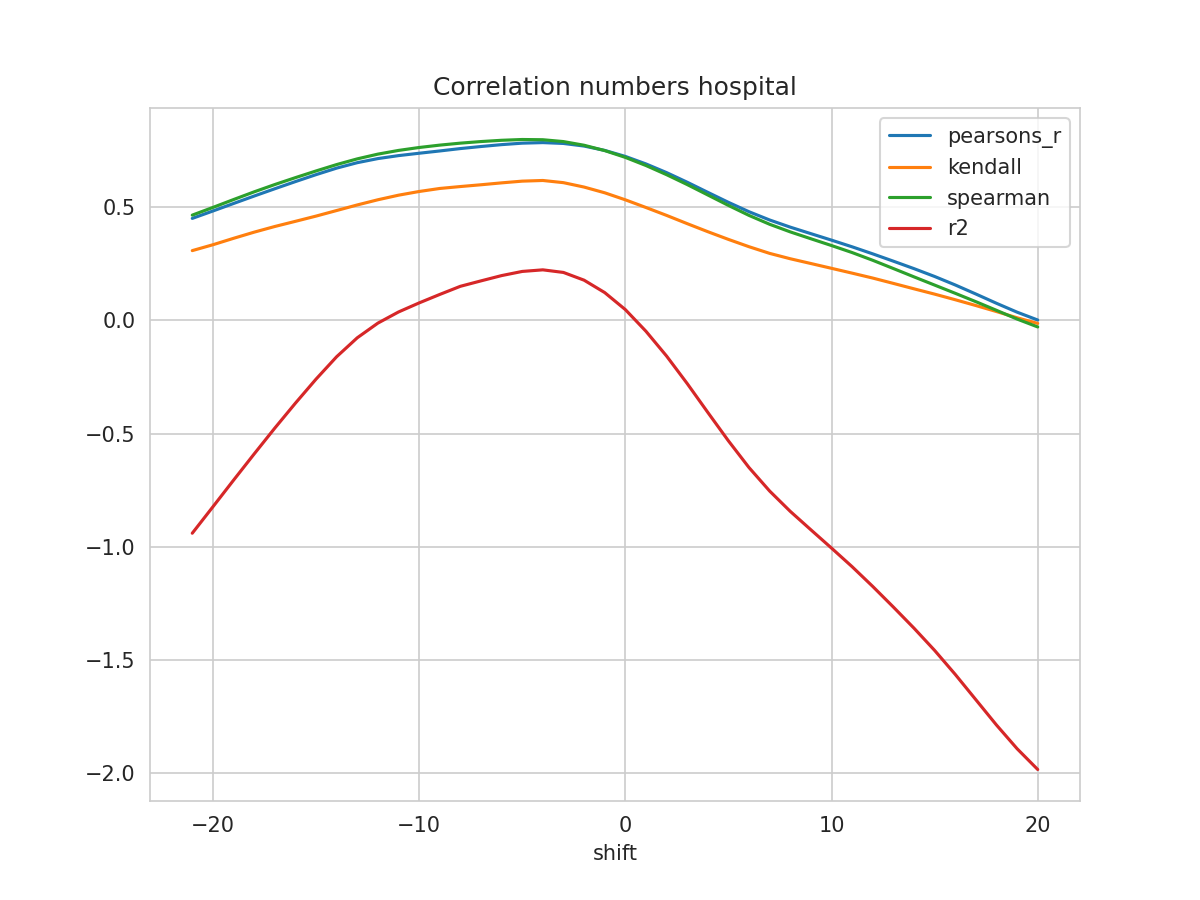

Values plotted in this chart, from the file beside it:
shift, N, pearsons_r, kendall, spearman, mse, explained_variance_score, r2, rmse
-21, 335, 0.4508, 0.3085, 0.4653, 0.02621, -0.9386, -0.9404, 0.1619
-20, 336, 0.4836, 0.3344, 0.4993, 0.02482, -0.8223, -0.8237, 0.1576
-19, 337, 0.5167, 0.3628, 0.5341, 0.02342, -0.7053, -0.7062, 0.153
-18, 338, 0.5496, 0.39, 0.5682, 0.02203, -0.5897, -0.5902, 0.1484
-17, 339, 0.5818, 0.415, 0.6005, 0.02065, -0.4758, -0.4761, 0.1437
-16, 340, 0.6134, 0.4379, 0.6309, 0.0193, -0.3657, -0.3658, 0.1389
-15, 341, 0.6442, 0.461, 0.6604, 0.01799, -0.2596, -0.2596, 0.1341
-14, 342, 0.673, 0.4856, 0.6887, 0.01675, -0.1605, -0.1605, 0.1294
-13, 343, 0.6971, 0.5103, 0.7139, 0.01569, -0.0768, -0.07681, 0.1253
-12, 344, 0.7152, 0.5332, 0.7349, 0.01488, -0.01188, -0.01194, 0.122
-11, 345, 0.7283, 0.5534, 0.7512, 0.01428, 0.03745, 0.03729, 0.1195
-10, 346, 0.7388, 0.5698, 0.7642, 0.0138, 0.07759, 0.07733, 0.1175
-9, 347, 0.7489, 0.5831, 0.7747, 0.01335, 0.1151, 0.1148, 0.1155
-8, 348, 0.7594, 0.5916, 0.7834, 0.01292, 0.1511, 0.1508, 0.1136
-7, 348, 0.7685, 0.5995, 0.7905, 0.01253, 0.1751, 0.1748, 0.1119
-6, 348, 0.7769, 0.6079, 0.7961, 0.01217, 0.1985, 0.1981, 0.1103
-5, 348, 0.7833, 0.6155, 0.7995, 0.01189, 0.2168, 0.2165, 0.1091
-4, 348, 0.7858, 0.6184, 0.7985, 0.01179, 0.2239, 0.2235, 0.1086
-3, 348, 0.7821, 0.6088, 0.7904, 0.01195, 0.2124, 0.212, 0.1093
-2, 348, 0.7706, 0.5893, 0.7741, 0.01244, 0.1782, 0.1779, 0.1115
-1, 348, 0.7514, 0.5641, 0.7506, 0.01327, 0.1234, 0.1231, 0.1152
0, 348, 0.7248, 0.533, 0.7205, 0.0144, 0.04827, 0.04797, 0.12
1, 348, 0.6916, 0.4991, 0.6846, 0.01582, -0.04753, -0.04779, 0.1258
2, 348, 0.6533, 0.4642, 0.6442, 0.01746, -0.1571, -0.1574, 0.1321
3, 348, 0.6108, 0.4277, 0.6005, 0.01928, -0.2786, -0.2788, 0.1388
4, 348, 0.5661, 0.3922, 0.5544, 0.02119, -0.4062, -0.4064, 0.1456
5, 348, 0.5218, 0.3581, 0.5082, 0.02308, -0.532, -0.5321, 0.1519
6, 348, 0.4803, 0.3257, 0.464, 0.02485, -0.6502, -0.6504, 0.1576
7, 348, 0.4438, 0.2962, 0.4248, 0.02641, -0.7539, -0.754, 0.1625
8, 348, 0.4122, 0.2725, 0.3912, 0.02776, -0.8437, -0.8438, 0.1666
9, 348, 0.3834, 0.2515, 0.3609, 0.02899, -0.9252, -0.9254, 0.1703
10, 348, 0.3548, 0.2303, 0.3309, 0.03022, -1.006, -1.006, 0.1738
11, 348, 0.3253, 0.209, 0.2999, 0.03149, -1.088, -1.088, 0.1774
12, 348, 0.2941, 0.1872, 0.2657, 0.03283, -1.175, -1.176, 0.1812
13, 348, 0.2618, 0.1636, 0.2293, 0.03421, -1.266, -1.267, 0.185
14, 348, 0.2288, 0.1397, 0.1925, 0.03562, -1.36, -1.36, 0.1887
15, 348, 0.1942, 0.1162, 0.1562, 0.0371, -1.458, -1.458, 0.1926
16, 348, 0.1567, 0.09142, 0.1199, 0.03871, -1.564, -1.564, 0.1967
17, 348, 0.1167, 0.06577, 0.08282, 0.04043, -1.676, -1.676, 0.2011
18, 348, 0.07573, 0.03923, 0.04462, 0.04221, -1.788, -1.788, 0.2055
19, 348, 0.03646, 0.01164, 0.005982, 0.04394, -1.893, -1.893, 0.2096
20, 348, 0.001785, -0.01319, -0.02884, 0.04548, -1.985, -1.985, 0.2132
